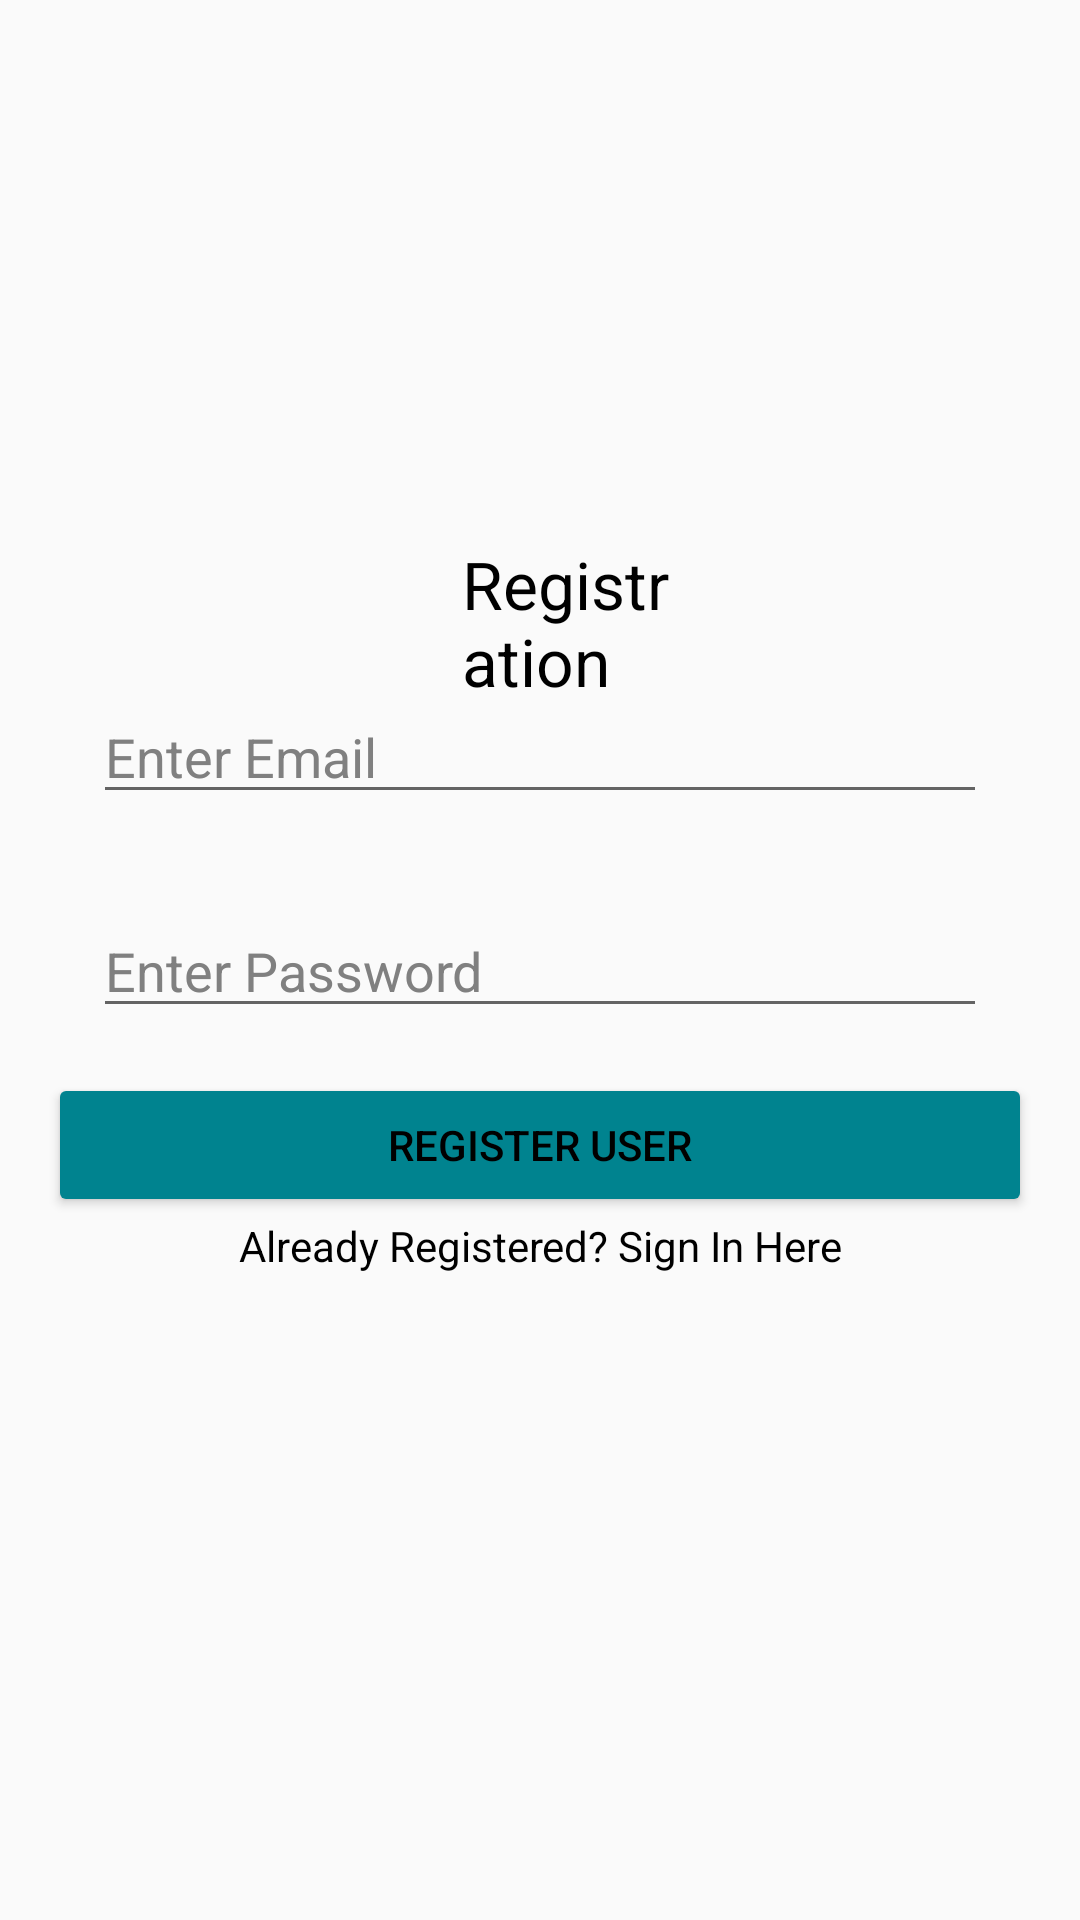

Reconstruct the res/layout file that produces this screen, plus the resources it refers to.
<!-- AndroidManifest.xml: application theme AppTheme -->
<!-- res/layout/activity_authentication.xml -->
<?xml version="1.0" encoding="utf-8"?>
<RelativeLayout xmlns:android="http://schemas.android.com/apk/res/android"
    xmlns:tools="http://schemas.android.com/tools"
    android:layout_width="match_parent"
    android:layout_height="match_parent"
    android:paddingBottom="16dp"
    android:paddingLeft="16dp"
    android:paddingRight="16dp"
    android:paddingTop="16dp"
    tools:context=".LoadGameActivity">

    <TextView
        android:id="@+id/textView"
        android:layout_width="146dp"
        android:layout_height="wrap_content"
        android:layout_alignParentStart="true"
        android:layout_alignParentTop="true"
        android:layout_alignParentEnd="true"
        android:layout_marginStart="138dp"
        android:layout_marginTop="164dp"
        android:layout_marginEnd="111dp"
        android:layout_marginBottom="65dp"
        android:text="Registration"
        android:textAppearance="?android:textAppearanceLarge" />

    <LinearLayout
        android:layout_centerVertical="true"
        android:layout_centerHorizontal="true"
        android:orientation="vertical"
        android:layout_width="match_parent"
        android:layout_height="wrap_content">
        <EditText
            android:layout_margin="15dp"
            android:inputType="textEmailAddress"
            android:hint="Enter Email"
            android:id="@+id/editTextEmail"
            android:layout_width="match_parent"
            android:layout_height="wrap_content" />

        <EditText
            android:layout_margin="15dp"
            android:inputType="textPassword"
            android:hint="Enter Password"
            android:id="@+id/editTextPass"
            android:layout_width="match_parent"
            android:layout_height="wrap_content" />

        <Button
            android:id="@+id/buttonRegister"
            android:text="Register User"
            android:layout_width="match_parent"
            android:layout_height="wrap_content" />

        <TextView
            android:textAlignment="center"
            android:text="Already Registered? Sign In Here"
            android:id="@+id/textViewSignIn"
            android:layout_width="match_parent"
            android:layout_height="wrap_content" />

    </LinearLayout>
</RelativeLayout>
<!-- resources referenced by this layout -->
<resources>
  <style name="AppTheme" parent="Theme.AppCompat.Light.NoActionBar">
          
          <item name="colorPrimary">@color/colorBackground</item>
          <item name="colorPrimaryDark">@color/colorPrimaryDark</item>
          <item name="colorAccent">@color/colorAccent</item>
          <item name="colorButtonNormal">@color/colorAccent</item>
  
          <item name="android:textColor">@color/defaultText</item>
          <item name="android:editTextColor">@color/defaultText</item>
          <item name="android:textColorHint">@color/hintText</item>
      </style>
  <color name="colorBackground">#BDC4C2</color>
  <color name="colorPrimaryDark">#004449</color>
  <color name="colorAccent">#00838F</color>
  <color name="defaultText">#000000</color>
  <color name="hintText">#808080</color>
</resources>
